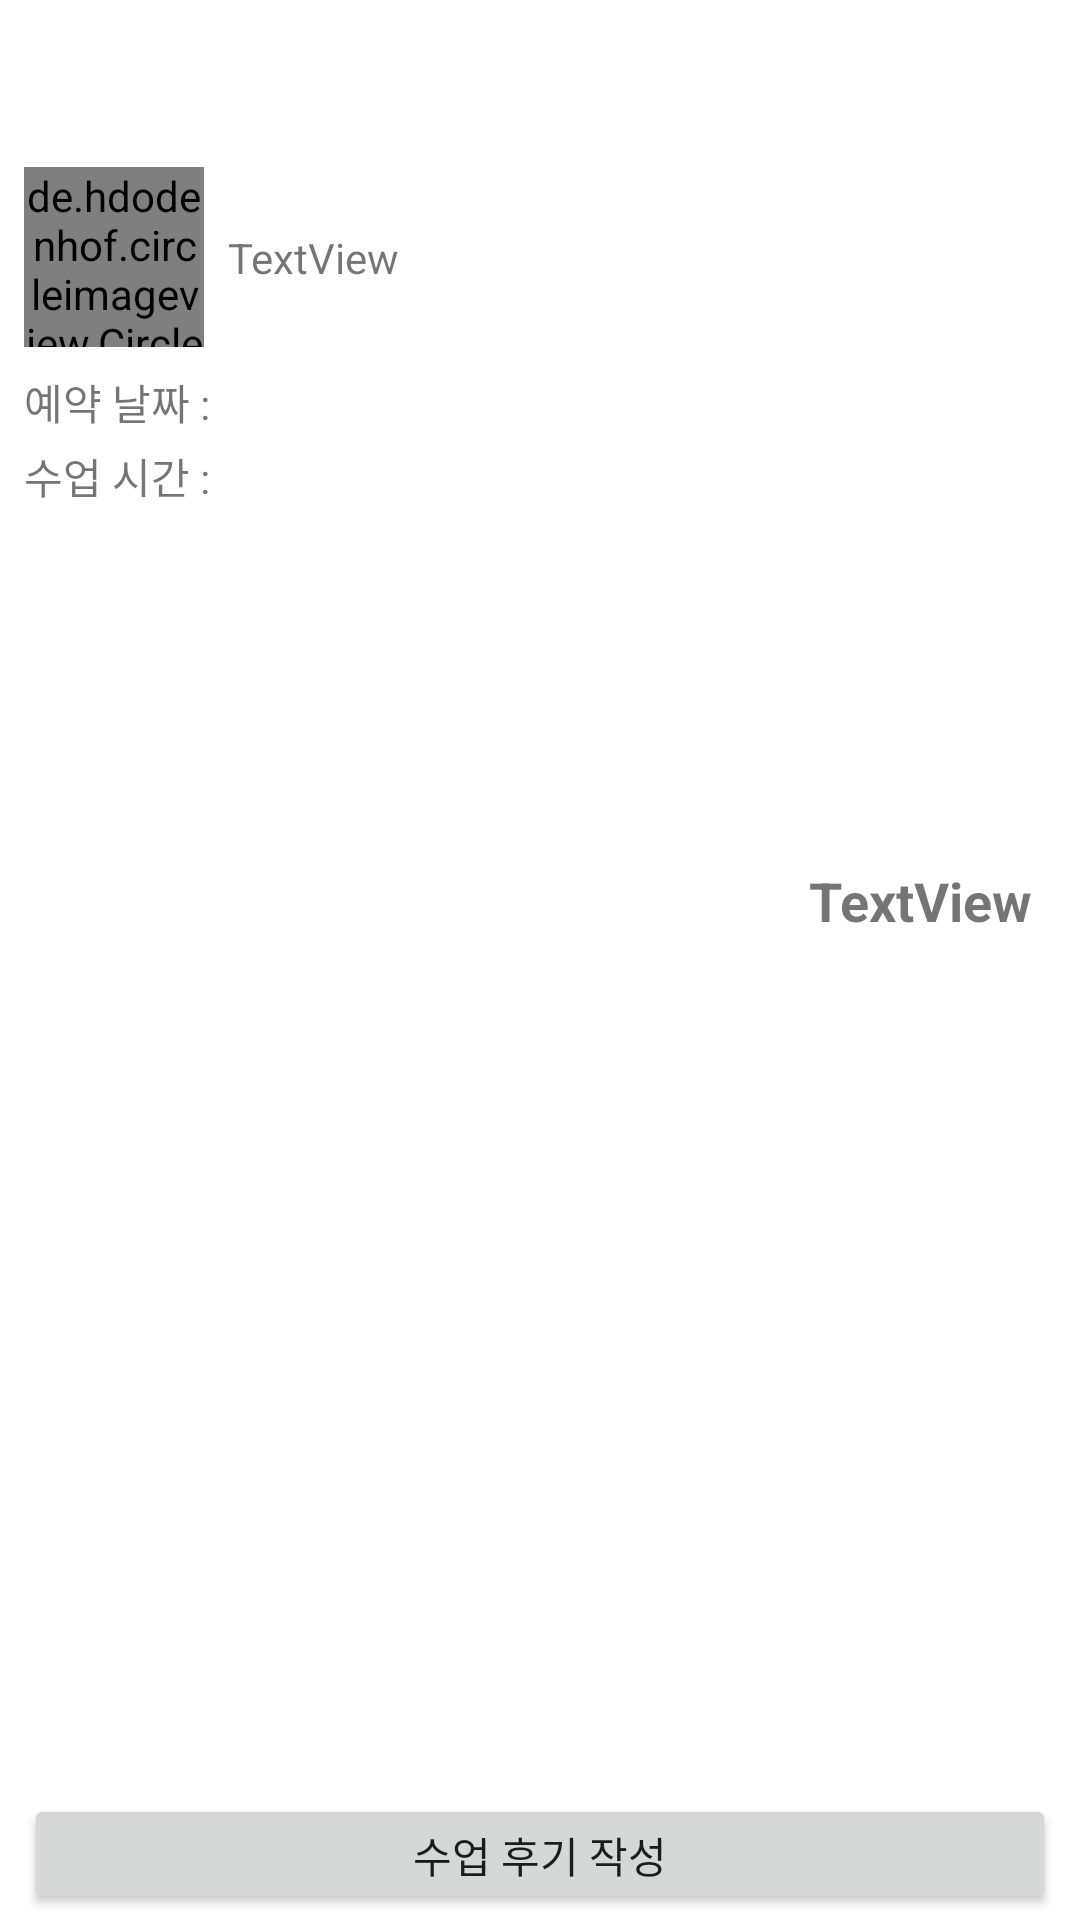

Reconstruct the res/layout file that produces this screen, plus the resources it refers to.
<!-- AndroidManifest.xml: application theme Theme.MaterialComponents.Light.NoActionBar -->
<!-- res/layout/class4_item.xml -->
<?xml version="1.0" encoding="utf-8"?>
<androidx.constraintlayout.widget.ConstraintLayout xmlns:android="http://schemas.android.com/apk/res/android"
    xmlns:app="http://schemas.android.com/apk/res-auto"
    xmlns:tools="http://schemas.android.com/tools"
    android:layout_width="match_parent"
    android:layout_height="170dp"
    android:paddingLeft="8dp"
    android:paddingRight="8dp"
    android:paddingBottom="2dp"
    android:paddingTop="2dp"
    android:background="@drawable/layout_border_bottom"
    >

    <de.hdodenhof.circleimageview.CircleImageView
        android:id="@+id/circleImageView_profile"
        android:layout_width="60dp"
        android:layout_height="60dp"

        android:src="@drawable/basic_profile"
        app:layout_constraintBottom_toTopOf="@+id/linearLayout2"
        app:layout_constraintStart_toStartOf="parent"
        app:layout_constraintTop_toTopOf="parent"
        app:layout_constraintVertical_bias="0.1" />

    <TextView
        android:id="@+id/tv_class3_name"
        android:layout_width="wrap_content"
        android:layout_height="wrap_content"
        android:layout_marginStart="8dp"
        android:text="TextView"
        app:layout_constraintBottom_toBottomOf="@+id/circleImageView_profile"
        app:layout_constraintStart_toEndOf="@+id/circleImageView_profile"
        app:layout_constraintTop_toTopOf="@+id/circleImageView_profile" />

    <TextView
        android:id="@+id/tv_class3_status"
        android:layout_width="wrap_content"
        android:layout_height="wrap_content"
        android:layout_marginEnd="8dp"
        android:text="TextView"
        android:textSize="18sp"
        android:textStyle="bold"
        app:layout_constraintBottom_toTopOf="@+id/linearLayout2"
        app:layout_constraintEnd_toEndOf="parent"
        app:layout_constraintTop_toTopOf="parent"
        app:layout_constraintVertical_bias="0.5" />

    <TextView
        android:id="@+id/tv_class3_date"
        android:layout_width="wrap_content"
        android:layout_height="wrap_content"
        android:layout_marginStart="8dp"

        app:layout_constraintBottom_toBottomOf="@+id/textView29"
        app:layout_constraintStart_toEndOf="@+id/textView29"
        app:layout_constraintTop_toTopOf="@+id/textView29"
        app:layout_constraintVertical_bias="1.0" />

    <TextView
        android:id="@+id/tv_class3_time"
        android:layout_width="wrap_content"
        android:layout_height="wrap_content"
        android:layout_marginStart="8dp"

        app:layout_constraintBottom_toBottomOf="@+id/textView30"
        app:layout_constraintStart_toEndOf="@+id/textView30"
        app:layout_constraintTop_toTopOf="@+id/textView30"
        app:layout_constraintVertical_bias="0.0" />

    <LinearLayout
        android:id="@+id/linearLayout2"
        android:layout_width="0dp"
        android:layout_height="40dp"
        android:orientation="horizontal"
        app:layout_constraintBottom_toBottomOf="parent"
        app:layout_constraintEnd_toEndOf="parent"
        app:layout_constraintStart_toStartOf="parent">

        <Button
            android:id="@+id/btn_finish2"
            android:layout_width="wrap_content"
            android:layout_height="wrap_content"
            android:layout_weight="1"
            android:text="후기 수정"
            android:visibility="gone"
            />

        <Button
            android:id="@+id/btn_finish"
            android:layout_width="wrap_content"
            android:layout_height="wrap_content"
            android:layout_weight="1"
            android:text="수업 후기 작성" />
    </LinearLayout>

    <TextView
        android:id="@+id/textView29"
        android:layout_width="wrap_content"
        android:layout_height="wrap_content"
        android:layout_marginTop="8dp"
        android:text="예약 날짜 : "
        app:layout_constraintStart_toStartOf="@+id/circleImageView_profile"
        app:layout_constraintTop_toBottomOf="@+id/circleImageView_profile" />

    <TextView
        android:id="@+id/textView30"
        android:layout_width="wrap_content"
        android:layout_height="wrap_content"
        android:layout_marginTop="4dp"
        android:text="수업 시간 : "
        app:layout_constraintStart_toStartOf="@+id/textView29"
        app:layout_constraintTop_toBottomOf="@+id/textView29" />
</androidx.constraintlayout.widget.ConstraintLayout>
<!-- resources referenced by this layout -->
<resources>

</resources>
